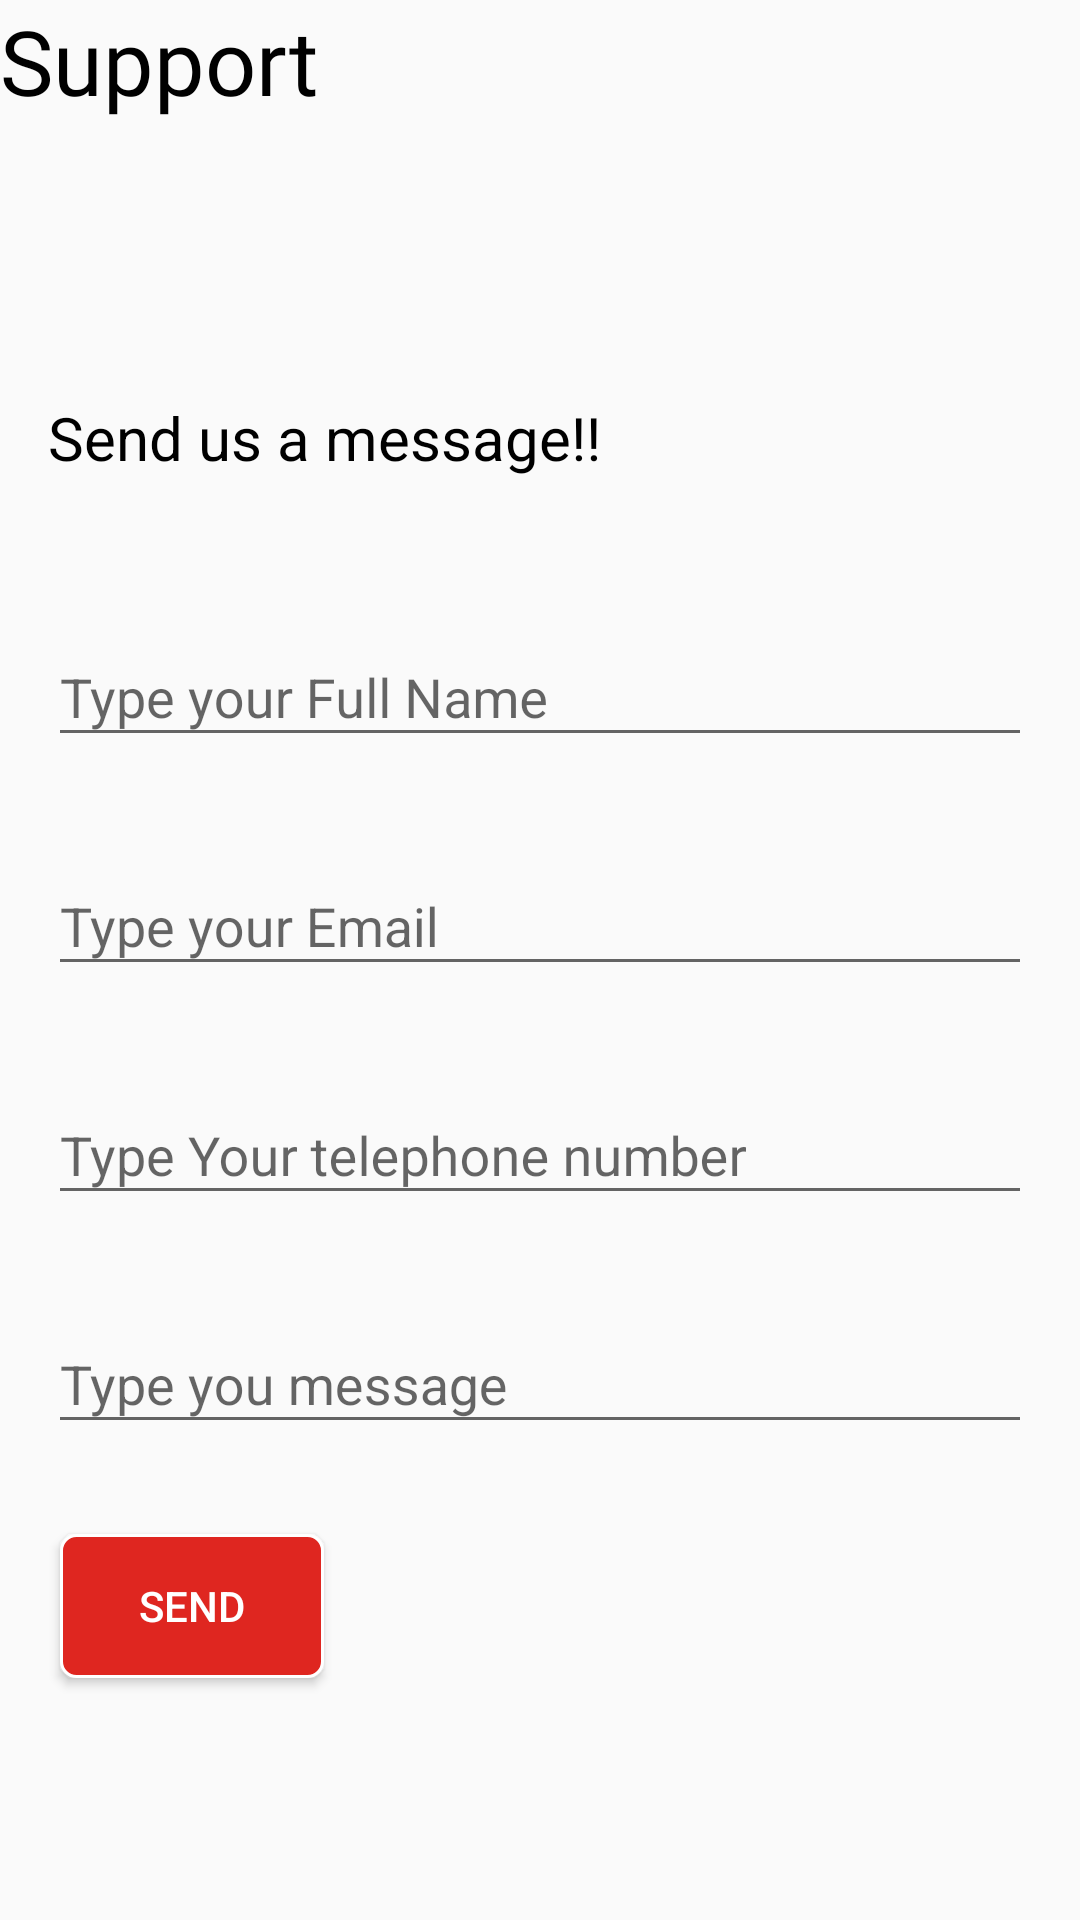

Layout XML and referenced resources for this Android screen:
<!-- AndroidManifest.xml: application theme Theme.TenderBiz -->
<!-- res/layout/activity_support.xml -->
<?xml version="1.0" encoding="utf-8"?>
<androidx.constraintlayout.widget.ConstraintLayout xmlns:android="http://schemas.android.com/apk/res/android"
    xmlns:app="http://schemas.android.com/apk/res-auto"
    xmlns:tools="http://schemas.android.com/tools"
    android:id="@+id/main"
    android:layout_width="match_parent"
    android:layout_height="match_parent"
    tools:context=".SupportActivity">

    <TextView
        android:id="@+id/activityName"
        android:layout_width="wrap_content"
        android:layout_height="wrap_content"
        android:fontFamily="@font/gentium_basic"
        android:text="Support"
        android:textColor="@color/black"
        android:textSize="30sp"
        app:layout_constraintStart_toStartOf="parent"
        app:layout_constraintTop_toTopOf="parent" />

    <TextView
        android:id="@+id/instructions"
        android:layout_width="wrap_content"
        android:layout_height="wrap_content"
        android:layout_marginStart="16dp"
        android:layout_marginTop="92dp"
        android:text="Send us a message!!"
        android:textColor="@color/black"
        android:textSize="20sp"
        app:layout_constraintStart_toStartOf="parent"
        app:layout_constraintTop_toBottomOf="@id/activityName" />

    <com.google.android.material.textfield.TextInputLayout
        android:id="@+id/fnLayout"
        android:layout_width="match_parent"
        android:layout_height="wrap_content"
        android:layout_marginHorizontal="16dp"
        android:layout_marginTop="200dp"
        app:boxStrokeColor="@color/yellow"
        app:hintTextColor="@color/primary"
        app:layout_constraintEnd_toEndOf="parent"
        app:layout_constraintStart_toStartOf="parent"
        app:layout_constraintTop_toTopOf="parent">

        <com.google.android.material.textfield.TextInputEditText
            android:id="@+id/fullnameEt"
            android:layout_width="match_parent"
            android:layout_height="wrap_content"
            android:hint="Type your Full Name"
            android:inputType="textPersonName" />
    </com.google.android.material.textfield.TextInputLayout>

    <com.google.android.material.textfield.TextInputLayout
        android:id="@+id/emailLayout"
        android:layout_width="match_parent"
        android:layout_height="wrap_content"
        android:layout_marginHorizontal="16dp"
        android:layout_marginTop="24dp"
        app:boxStrokeColor="@color/yellow"
        app:hintTextColor="@color/primary"
        app:layout_constraintEnd_toEndOf="parent"
        app:layout_constraintStart_toStartOf="parent"
        app:layout_constraintTop_toBottomOf="@id/fnLayout">

        <com.google.android.material.textfield.TextInputEditText
            android:id="@+id/emailEt"
            android:layout_width="match_parent"
            android:layout_height="wrap_content"
            android:hint="Type your Email"
            android:inputType="textEmailAddress" />
    </com.google.android.material.textfield.TextInputLayout>

    <com.google.android.material.textfield.TextInputLayout
        android:id="@+id/telLayout"
        android:layout_width="match_parent"
        android:layout_height="wrap_content"
        android:layout_marginHorizontal="16dp"
        android:layout_marginTop="24dp"
        app:boxStrokeColor="@color/yellow"
        app:hintTextColor="@color/primary"
        app:layout_constraintEnd_toEndOf="parent"
        app:layout_constraintStart_toStartOf="parent"
        app:layout_constraintTop_toBottomOf="@id/emailLayout">

        <com.google.android.material.textfield.TextInputEditText
            android:id="@+id/passET"
            android:layout_width="match_parent"
            android:layout_height="wrap_content"
            android:hint="Type Your telephone number"
            android:inputType="text|phone" />
    </com.google.android.material.textfield.TextInputLayout>

    <com.google.android.material.textfield.TextInputLayout
        android:id="@+id/messageLayout"
        android:layout_width="match_parent"
        android:layout_height="wrap_content"
        android:layout_marginHorizontal="16dp"
        android:layout_marginTop="24dp"
        app:boxStrokeColor="@color/yellow"
        app:hintTextColor="@color/primary"
        app:layout_constraintEnd_toEndOf="parent"
        app:layout_constraintStart_toStartOf="parent"
        app:layout_constraintTop_toBottomOf="@id/telLayout"
        >

        <com.google.android.material.textfield.TextInputEditText
            android:id="@+id/messageEt"
            android:layout_width="match_parent"
            android:layout_height="wrap_content"
            android:hint="Type you message"
            android:inputType="textMultiLine" />
    </com.google.android.material.textfield.TextInputLayout>

    <Button
        android:layout_width="wrap_content"
        android:layout_height="wrap_content"
        android:background="@drawable/borderbtn"
        android:text="Send"
        android:textColor="@color/white"
        android:layout_marginTop="30dp"
        android:layout_marginLeft="20dp"
        app:layout_constraintStart_toStartOf="parent"
        app:layout_constraintTop_toBottomOf="@+id/messageLayout" />
</androidx.constraintlayout.widget.ConstraintLayout>
<!-- resources referenced by this layout -->
<resources>
  <color name="black">#FF000000</color>
  <color name="primary">#e89796</color>
  <color name="white">#FFFFFFFF</color>
  <color name="yellow">#FFC801</color>
  <!-- drawable borderbtn (drawable) -->
  <?xml version="1.0" encoding="utf-8"?>
  <shape xmlns:android="http://schemas.android.com/apk/res/android">
      <solid android:color="@color/red"></solid>
      <stroke android:width="1dp" android:color="@color/white"></stroke>
      <corners android:radius="5dp"></corners>
  
  </shape>
  <style name="Theme.TenderBiz" parent="Theme.AppCompat.DayNight.NoActionBar" />
  <color name="red">#df2620</color>
</resources>
